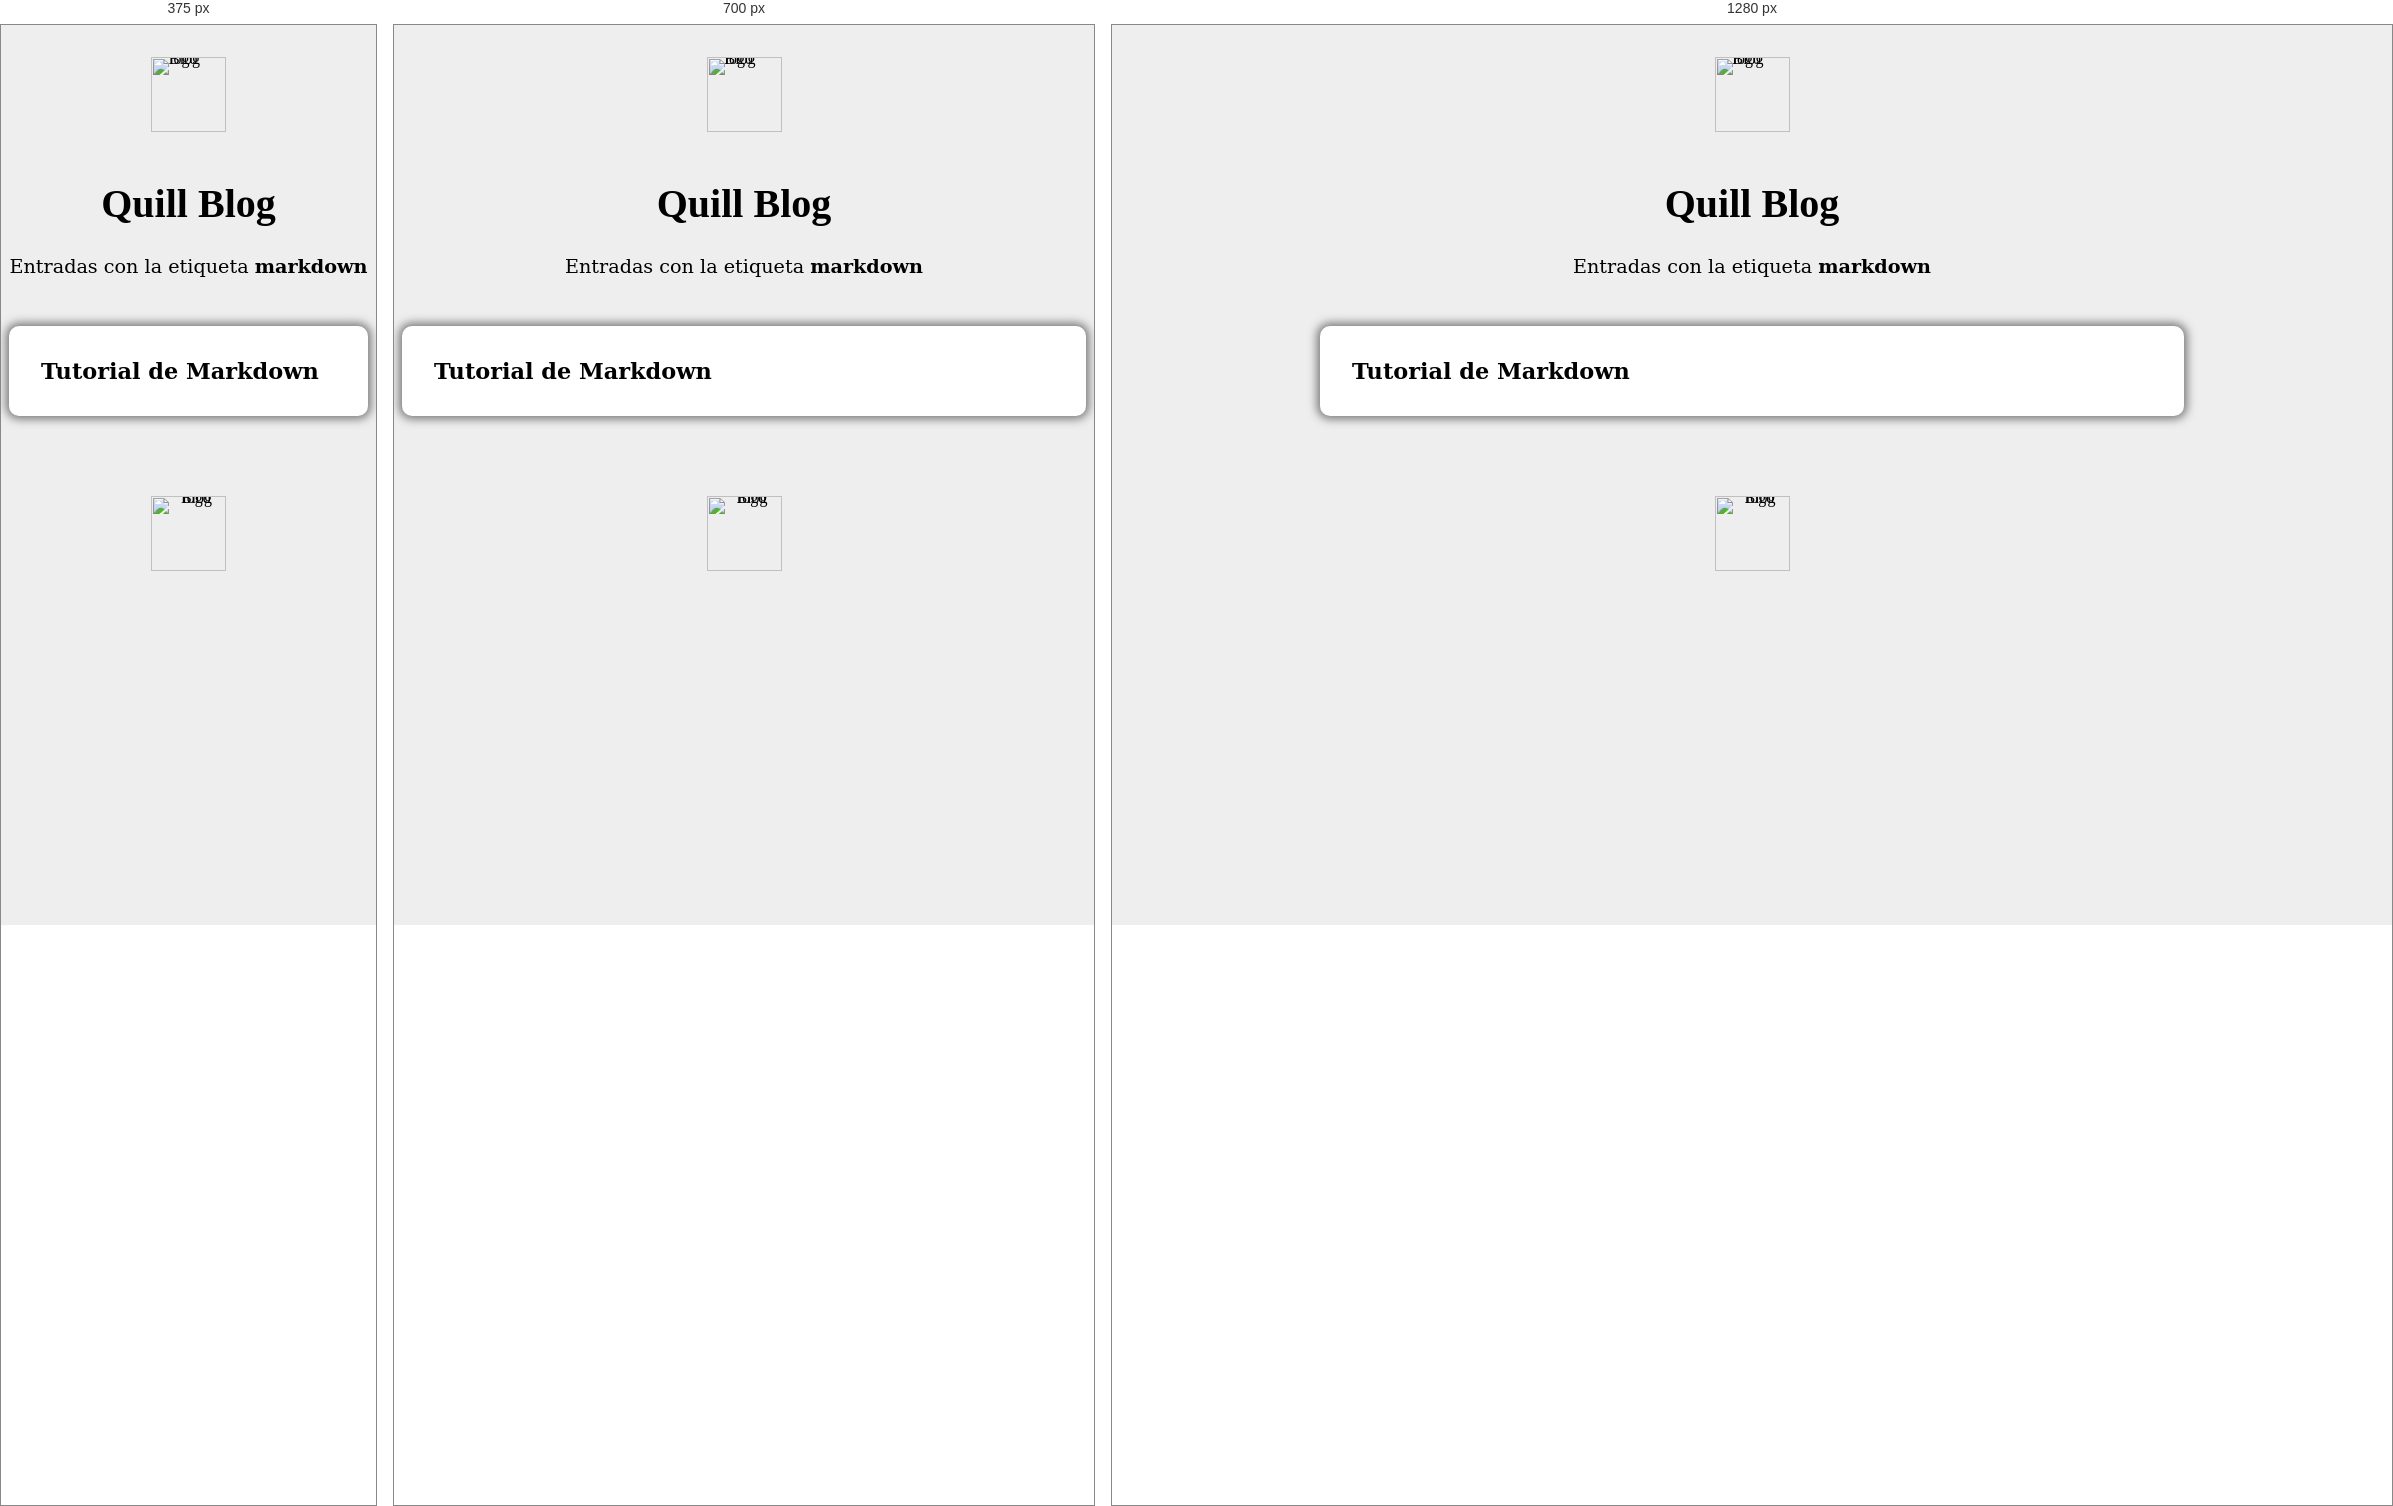
Rendered at 375 px, 700 px and 1280 px, left to right.

<!-- file: markdown.html -->
<html>
  <head>
    <title>Quill Blog</title>
    <link rel="stylesheet" href="../tag.css">
	<link href='http://fonts.googleapis.com/css?family=Open+Sans:400,400italic' rel='stylesheet' type='text/css'>

	<meta charset="UTF-8"> 
    <meta name="HandheldFriendly" content="True" />
    <meta name="MobileOptimized" content="320" />
    <meta name="viewport" content="width=device-width, initial-scale=1.0" />
  </head>

  <body>
  <div id="content">
    <div id="header">
      <a class="blog-logo" href="../index.html">
        <img src="../logo.png" alt="Blog logo"/>
      </a>
    </div>
    <h1>Quill Blog</h1>
	<div id="tag-header">
		<span id="tag-header-text">Entradas con la etiqueta</span> <span id="tag-name-text"> markdown</span>
	</div>
    <div id="entries">    
    <div class="last-entry"><a class="entry-link" href="../markdown-syntax.html">Tutorial de Markdown</a></div>

    </div>

    <div id="share">
      <p class="share_text"></p>
    </div>

    <div id="footer">
      <a class="blog-logo" href="../index.html">
        <img src="../logo.png" alt="Blog logo"/>
      </a>
    </div>
  </div id="body">
  </body>

</html>


/* @media block from tag.css */
@media only screen and (max-width: 900px) {

}

/* @media block from tag.css */
@media only screen and (max-width: 500px) {

#post {
  max-width: 800px;
  margin-left: auto;
  margin-right: auto;
  padding-left: 0.5em;
  padding-right: 0.5em;
  padding-bottom: 1em;
  padding-top: 1em;
  background-color: #fff;
  box-shadow: 0px 0px 10px 3px #777777;
  border-radius: 10px;
  word-wrap: break-word;
}

#post_title {  
  margin-top: 0.6em;
  margin-bottom: 0.5em;

  font-family: sans-serif;
  font-weight: bold;
  font-size: 2em;
  
  text-align: center;
  
  background-color: #fff;
}
   
}